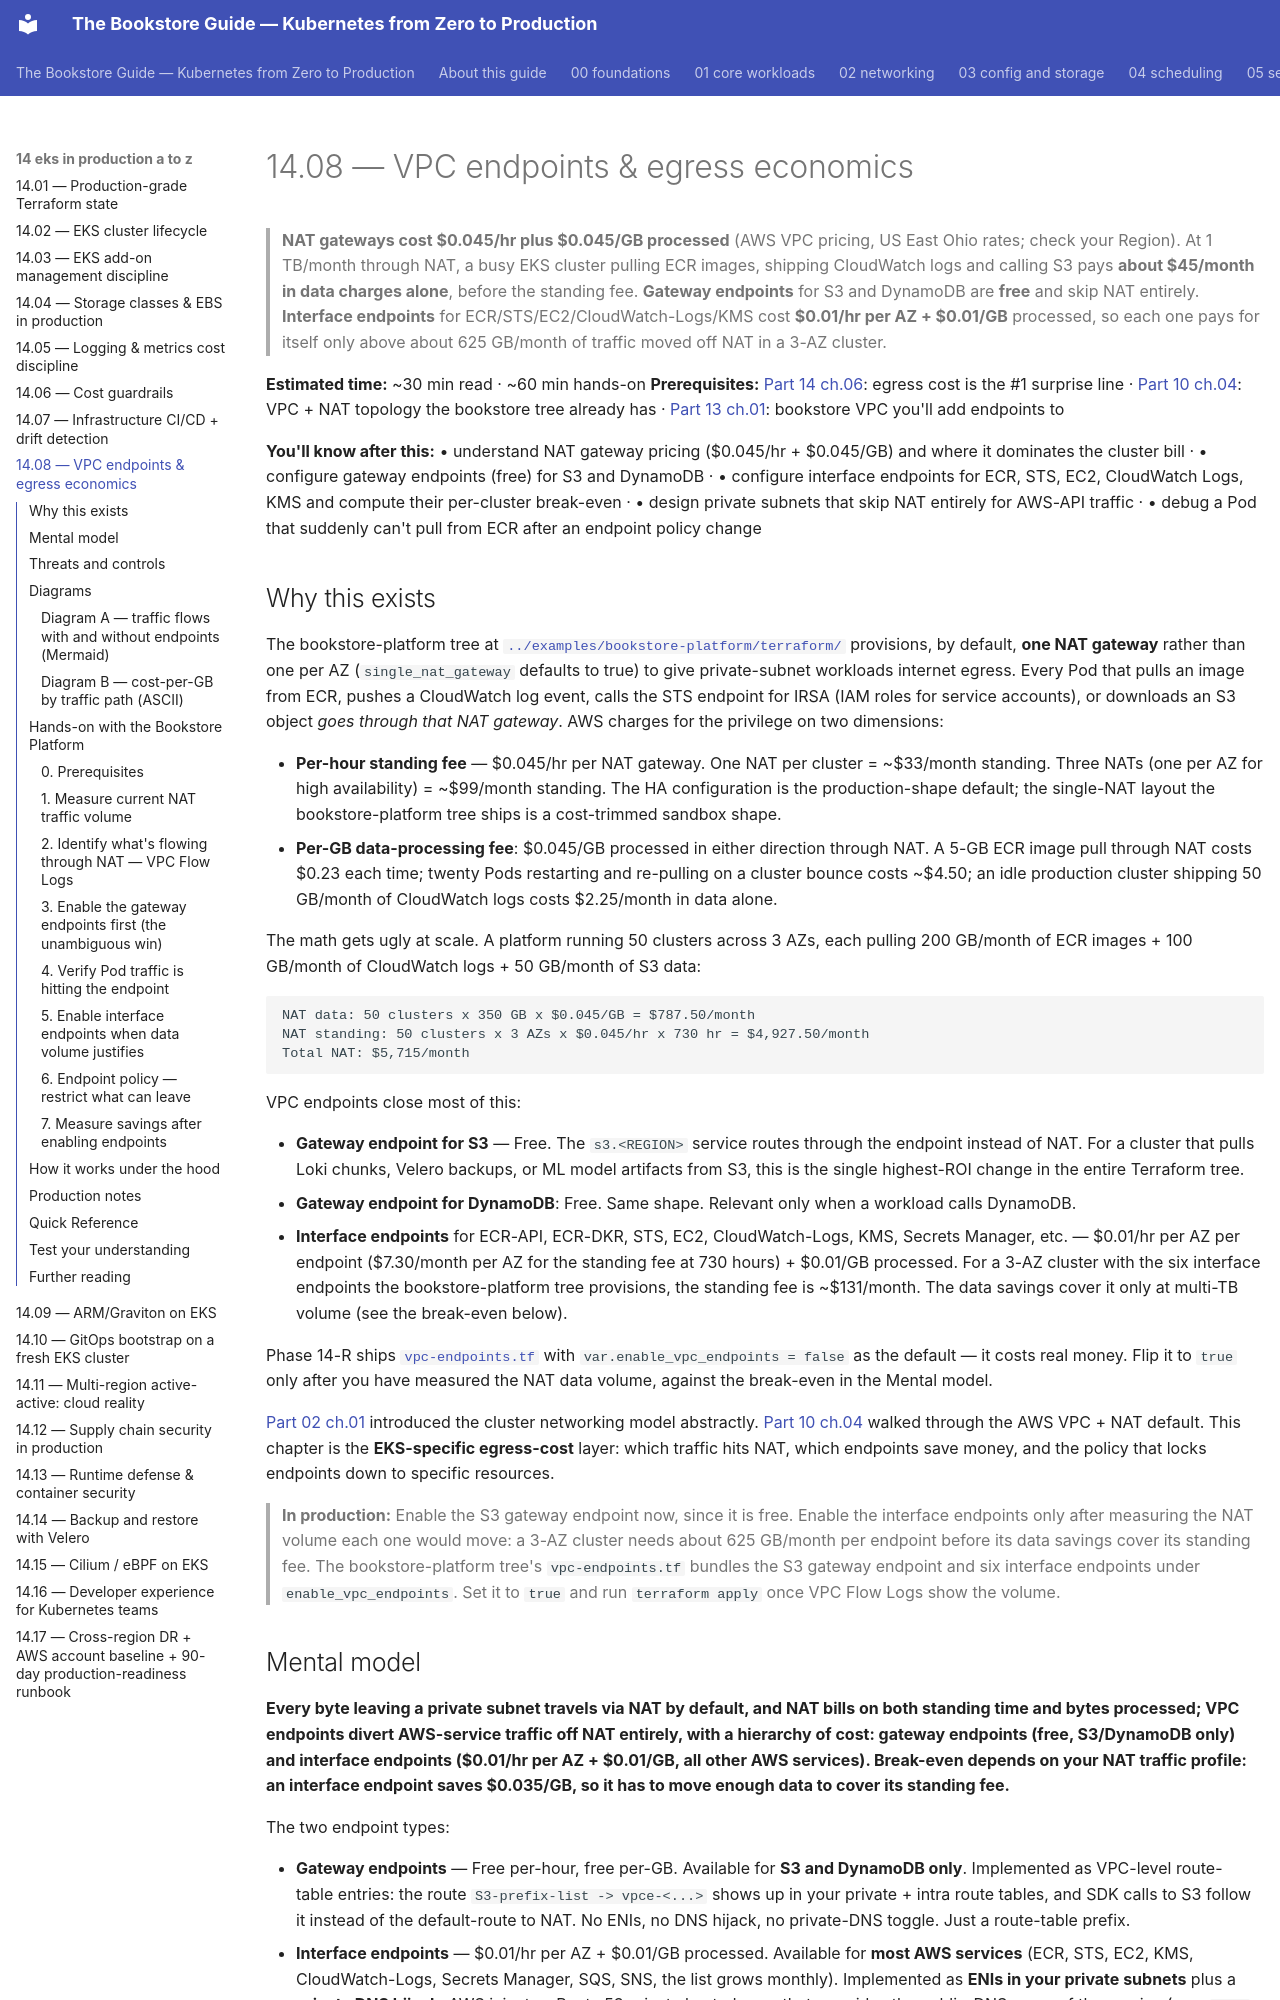

repository: abd-ulbasit/bookstore-kubernetes-guide · page: 14-eks-in-production-a-to-z/08-vpc-endpoints-and-egress/index.html · generator: mkdocs

# 14.08 — VPC endpoints & egress economics

> **NAT gateways cost $0.045/hr plus $0.045/GB processed** (AWS VPC
> pricing, US East Ohio rates; check your Region). At 1 TB/month through
> NAT, a busy EKS cluster pulling ECR images, shipping CloudWatch logs
> and calling S3 pays **about $45/month in data charges alone**, before
> the standing fee. **Gateway endpoints** for S3 and DynamoDB are
> **free** and skip NAT entirely. **Interface endpoints** for
> ECR/STS/EC2/CloudWatch-Logs/KMS cost **$0.01/hr per AZ + $0.01/GB**
> processed, so each one pays for itself only above about 625 GB/month
> of traffic moved off NAT in a 3-AZ cluster.

**Estimated time:** ~30 min read · ~60 min hands-on
**Prerequisites:** [Part 14 ch.06](./06-cost-guardrails.md): egress cost is the #1 surprise line · [Part 10 ch.04](../10-cloud-and-managed-kubernetes/04-cloud-networking-and-load-balancing.md): VPC + NAT topology the bookstore tree already has · [Part 13 ch.01](../13-grand-capstone-bookstore-platform/01-bookstore-2-from-toy-to-platform.md): bookstore VPC you'll add endpoints to

**You'll know after this:** • understand NAT gateway pricing ($0.045/hr + $0.045/GB) and where it dominates the cluster bill · • configure gateway endpoints (free) for S3 and DynamoDB · • configure interface endpoints for ECR, STS, EC2, CloudWatch Logs, KMS and compute their per-cluster break-even · • design private subnets that skip NAT entirely for AWS-API traffic · • debug a Pod that suddenly can't pull from ECR after an endpoint policy change

<!-- tags: vpc-endpoints, cost, cloud, networking, finops -->
